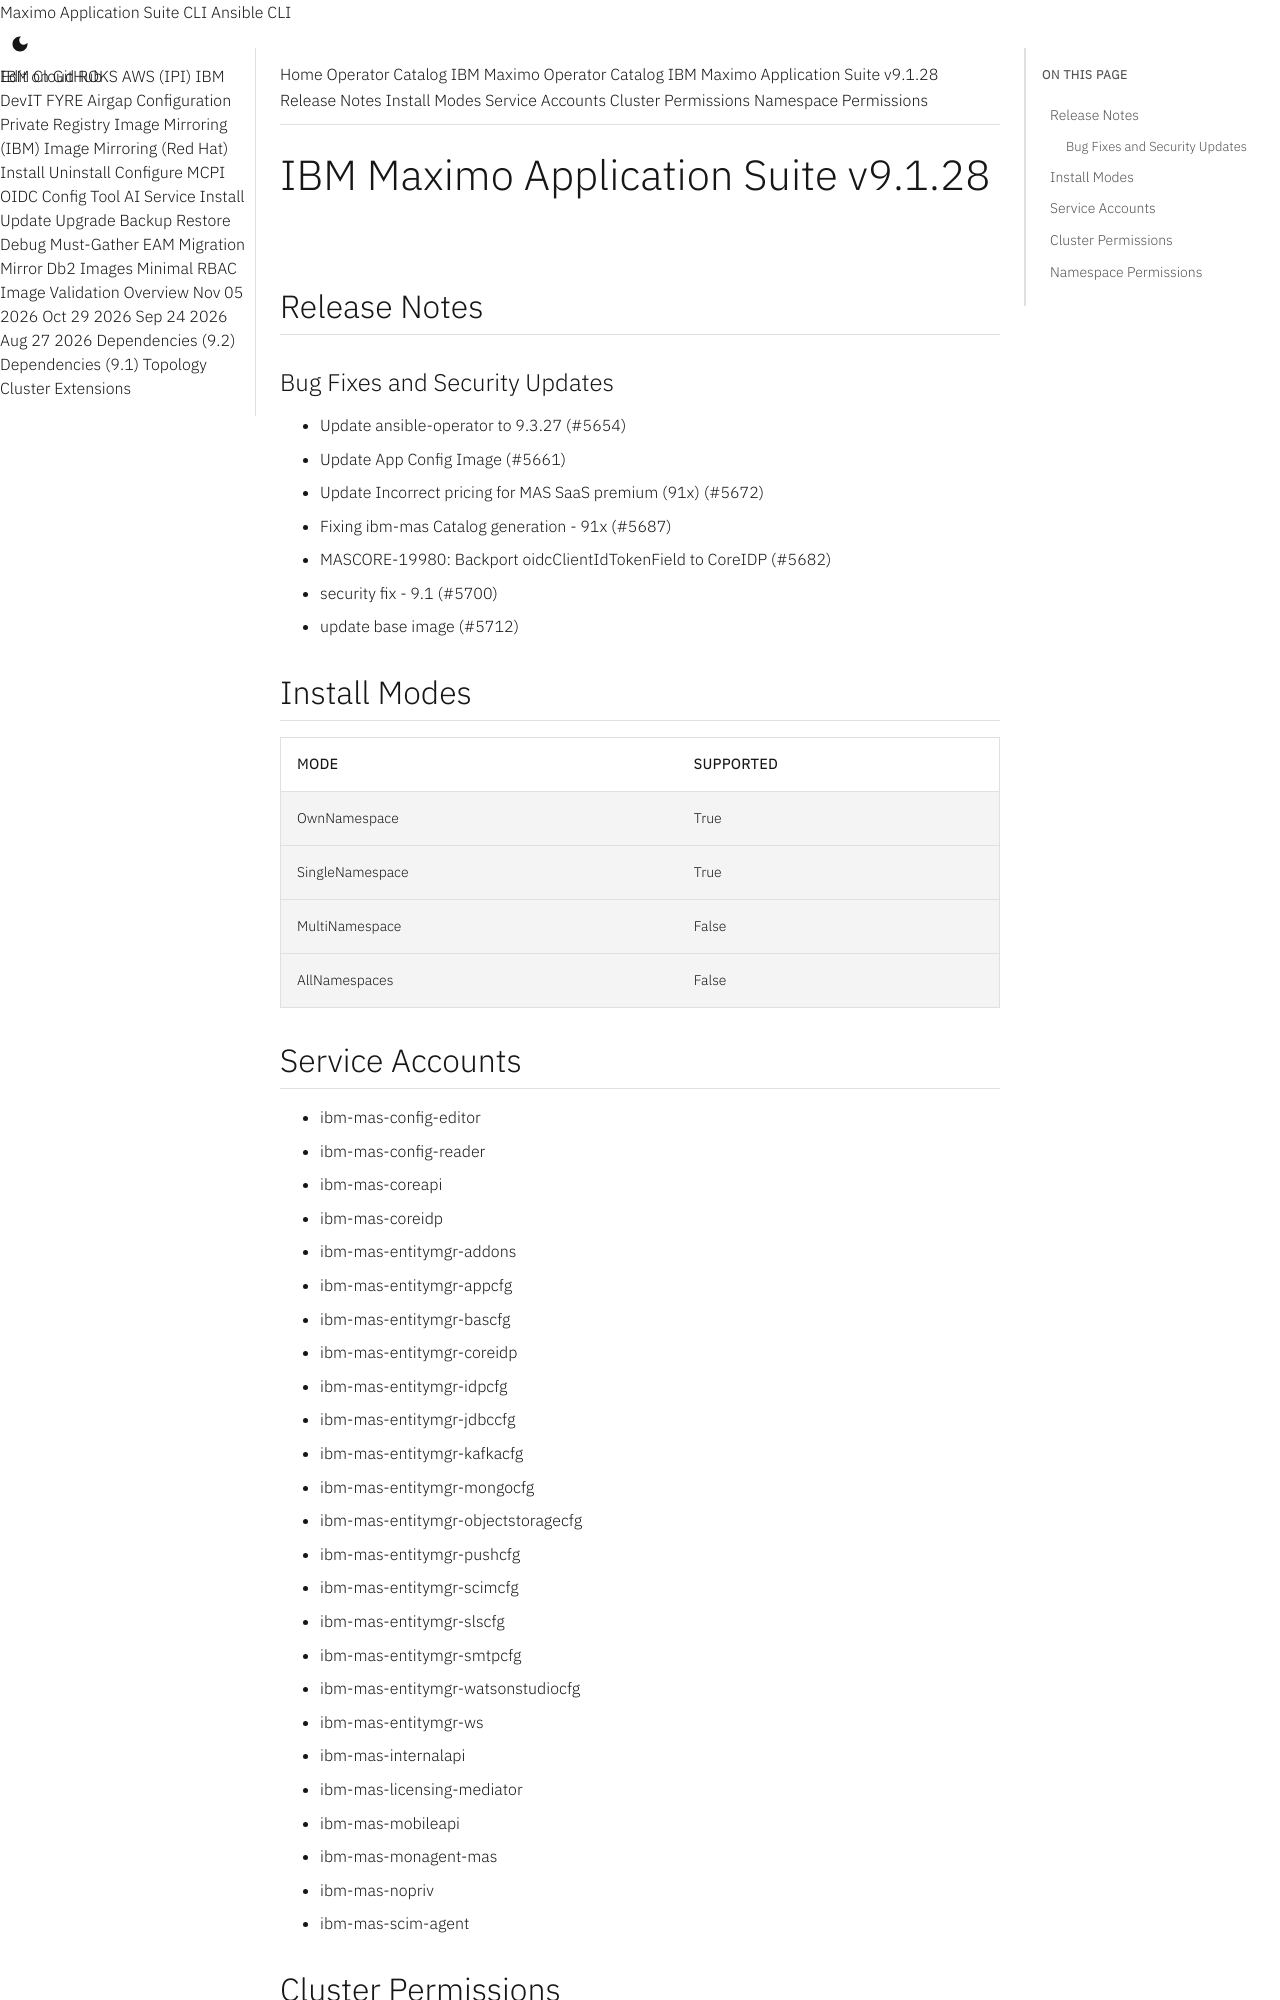

repository: ibm-mas/cli · page: catalogs/packages/ibm-mas/9.1.28/index.html · generator: mkdocs

extra_breadcrumb_title_1: Operator Catalog
extra_breadcrumb_title_2: IBM Maximo Operator Catalog
extra_breadcrumb_url_2: ../../../
nav_title: Operator Catalog

IBM Maximo Application Suite v9.1.28
================================================================================

Release Notes
--------------------------------------------------------------------------------
### Bug Fixes and Security Updates
- Update ansible-operator to 9.3.27 (#5654)
- Update App Config Image (#5661)
- Update Incorrect pricing for MAS SaaS premium (91x) (#5672)
- Fixing ibm-mas Catalog generation - 91x (#5687)
- MASCORE-19980: Backport oidcClientIdTokenField to CoreIDP (#5682)
- security fix - 9.1 (#5700)
- update base image (#5712)

Install Modes
--------------------------------------------------------------------------------
| Mode                 | Supported |
| :------------------- | :-------- |
| OwnNamespace         | True      |
| SingleNamespace      | True      |
| MultiNamespace       | False     |
| AllNamespaces        | False     |

Service Accounts
--------------------------------------------------------------------------------
- ibm-mas-config-editor
- ibm-mas-config-reader
- ibm-mas-coreapi
- ibm-mas-coreidp
- ibm-mas-entitymgr-addons
- ibm-mas-entitymgr-appcfg
- ibm-mas-entitymgr-bascfg
- ibm-mas-entitymgr-coreidp
- ibm-mas-entitymgr-idpcfg
- ibm-mas-entitymgr-jdbccfg
- ibm-mas-entitymgr-kafkacfg
- ibm-mas-entitymgr-mongocfg
- ibm-mas-entitymgr-objectstoragecfg
- ibm-mas-entitymgr-pushcfg
- ibm-mas-entitymgr-scimcfg
- ibm-mas-entitymgr-slscfg
- ibm-mas-entitymgr-smtpcfg
- ibm-mas-entitymgr-watsonstudiocfg
- ibm-mas-entitymgr-ws
- ibm-mas-internalapi
- ibm-mas-licensing-mediator
- ibm-mas-mobileapi
- ibm-mas-monagent-mas
- ibm-mas-nopriv
- ibm-mas-scim-agent
